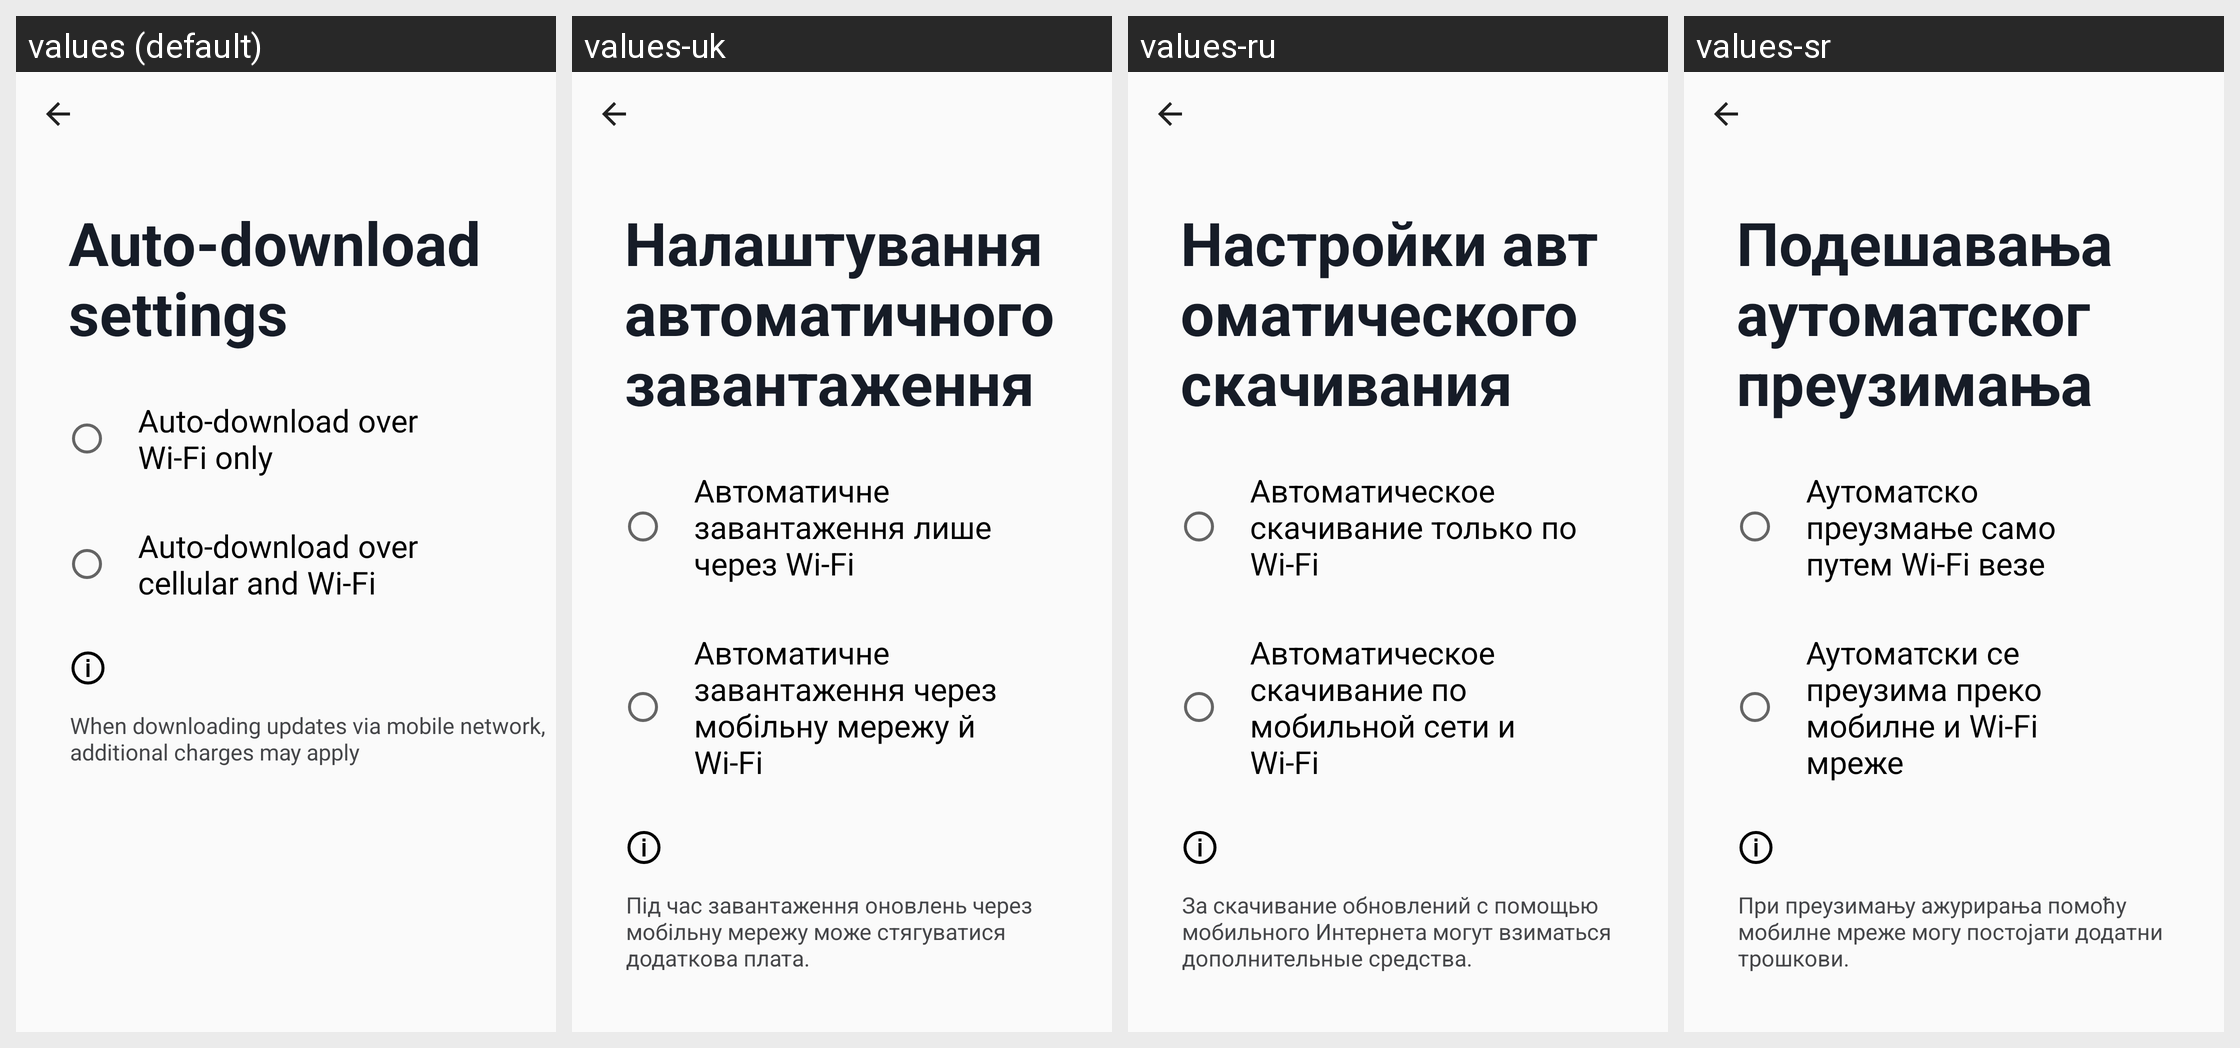

For this localized Android screen grid, give each drawn string resource with its value in every locale shown.
Android screen res/layout/auto_download_settings.xml rendered under 4 locales, left to right: values (default), values-uk, values-ru, values-sr. Device: Nexus 5 (rendered at 1080×1920; each locale shown at half size, 540×960, under a caption strip naming it); theme AppTheme.
Other locales in the repository, not shown: values-af, values-am, values-ar, values-az-rAZ, values-be, values-bg, values-bn-rBD, values-ca, values-chr-rUS, values-cs, values-da, values-de, values-el, values-en-rGB, values-en-rIN, values-en-rXM, values-es, values-es-rUS, values-et, values-fa, values-fi, values-fr, values-fr-rCA, values-hi, values-hr, values-hu, values-in, values-it, values-iw, values-ja, values-kgp-rBR, values-km-rKH, values-ko, values-ky, values-lld-rIT, values-lt, values-lv, values-mi, values-mk-rMK, values-mr, values-ms, values-ms-rMY, values-my-rMM, values-nb, values-nl, values-pl, values-pt, values-pt-rBR, values-pt-rPT, values-pt-rXM, values-ro, values-rw, values-si-rLK, values-sk, values-sl, values-sv, values-sw, values-ta-rIN, values-th, values-tl, values-tr, values-ur-rPK, values-uz, values-vi, values-xnr-rIN, values-yrl-rBR, values-zh-rCN, values-zh-rHK, values-zh-rTW, values-zu.
Strings drawn on this screen, with the default value and each locale's value (text and hints the layout hard-codes, and strings that could not be matched under every locale, appear in the picture but are not listed):

auto_download_settings_title
  values: Auto-download settings
  values-uk: Налаштування автоматичного завантаження
  values-ru: Настройки автоматического скачивания
  values-sr: Подешавања аутоматског преузимања

auto_download_wifi_only
  values: Auto-download over Wi-Fi only
  values-uk: Автоматичне завантаження лише через Wi-Fi
  values-ru: Автоматическое скачивание только по Wi-Fi
  values-sr: Аутоматско преузмање само путем Wi-Fi везе

auto_download_wifi_cellular
  values: Auto-download over cellular and Wi-Fi
  values-uk: Автоматичне завантаження через мобільну мережу й Wi-Fi
  values-ru: Автоматическое скачивание по мобильной сети и Wi-Fi
  values-sr: Аутоматски се преузима преко мобилне и Wi-Fi мреже

auto_download_cellualr_charges_warn
  values: When downloading updates via mobile network, additional charges may apply
  values-uk: Під час завантаження оновлень через мобільну мережу може стягуватися додаткова плата.
  values-ru: За скачивание обновлений с помощью мобильного Интернета могут взиматься дополнительные средства.
  values-sr: При преузимању ажурирања помоћу мобилне мреже могу постојати додатни трошкови.
